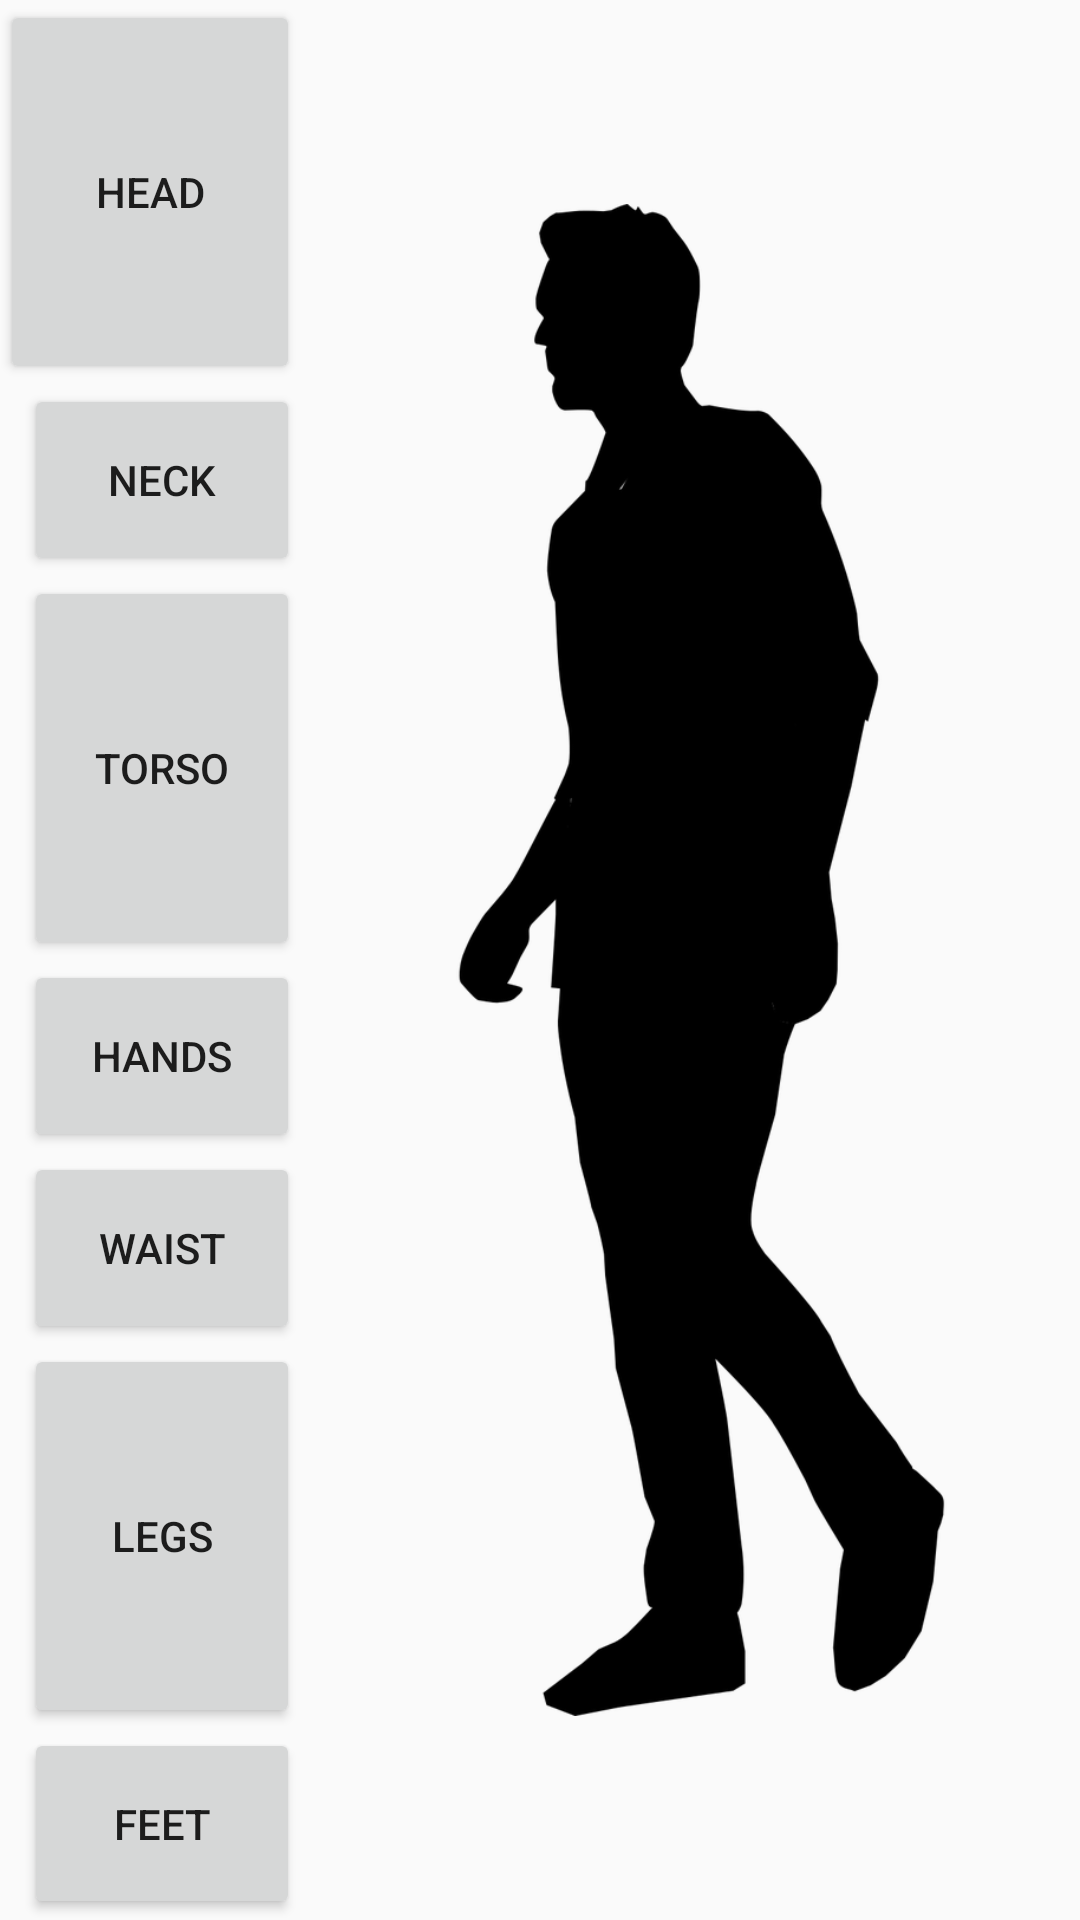

Write the Android layout XML for this screen, with the resource values it uses.
<!-- AndroidManifest.xml: application theme ARMTheme -->
<!-- res/layout/fragment_dress_up.xml -->
<?xml version="1.0" encoding="utf-8"?>
<android.support.constraint.ConstraintLayout xmlns:android="http://schemas.android.com/apk/res/android"
    xmlns:app="http://schemas.android.com/apk/res-auto"
    xmlns:tools="http://schemas.android.com/tools"
    android:layout_width="match_parent"
    android:layout_height="match_parent"
    tools:context="significantgravitas.toran.armcompanion.DressUpFragment">

    <LinearLayout
        android:id="@+id/linLDressUp"
        android:layout_width="match_parent"
        android:layout_height="match_parent"
        android:layout_weight="0.8"
        android:baselineAligned="false"
        android:orientation="horizontal"
        app:layout_constraintBottom_toBottomOf="parent"
        app:layout_constraintLeft_toLeftOf="parent"
        app:layout_constraintRight_toRightOf="parent"
        app:layout_constraintTop_toTopOf="parent"
        tools:layout_constraintBottom_creator="1"
        tools:layout_constraintLeft_creator="1"
        tools:layout_constraintRight_creator="1"
        tools:layout_constraintTop_creator="1">

        <LinearLayout
            android:id="@+id/linLSelector"
            android:layout_width="0px"
            android:layout_height="match_parent"
            android:layout_marginLeft="0px"
            android:layout_marginTop="0px"
            android:layout_weight="0.3"
            android:orientation="vertical">

            <Button
                android:id="@+id/btnHead"
                android:layout_width="match_parent"
                android:layout_height="0dp"
                android:layout_marginLeft="0dp"
                android:layout_marginRight="8dp"
                android:layout_marginStart="0dp"
                android:layout_weight="0.2"
                android:elevation="0dp"
                android:text="@string/title_head"
                app:layout_constraintBottom_toBottomOf="parent"
                app:layout_constraintHorizontal_bias="1.0"
                app:layout_constraintLeft_toLeftOf="parent"
                app:layout_constraintRight_toRightOf="parent"
                app:layout_constraintTop_toTopOf="parent"
                app:layout_constraintVertical_bias="0.0" />

            <Button
                android:id="@+id/btnNeck"
                android:layout_width="match_parent"
                android:layout_height="0dp"
                android:layout_marginLeft="8dp"
                android:layout_marginRight="8dp"
                android:layout_marginStart="0dp"
                android:layout_weight="0.1"
                android:text="@string/title_neck"
                app:layout_constraintHorizontal_bias="1.0"
                app:layout_constraintLeft_toLeftOf="@+id/btnHead"
                app:layout_constraintRight_toRightOf="@+id/btnHead"
                app:layout_constraintTop_toBottomOf="@+id/btnHead" />

            <Button
                android:id="@+id/btnTorso"
                android:layout_width="match_parent"
                android:layout_height="0dp"
                android:layout_marginLeft="8dp"
                android:layout_marginRight="8dp"
                android:layout_marginStart="0dp"
                android:layout_weight="0.2"
                android:text="@string/title_torso"
                app:layout_constraintHorizontal_bias="1.0"
                app:layout_constraintLeft_toLeftOf="@+id/btnNeck"
                app:layout_constraintRight_toRightOf="@+id/btnNeck"
                app:layout_constraintTop_toBottomOf="@+id/btnNeck" />

            <Button
                android:id="@+id/brnHands"
                android:layout_width="match_parent"
                android:layout_height="0dp"
                android:layout_marginLeft="8dp"
                android:layout_marginRight="8dp"
                android:layout_marginStart="0dp"
                android:layout_weight="0.1"
                android:text="@string/title_hands"
                app:layout_constraintHorizontal_bias="1.0"
                app:layout_constraintLeft_toLeftOf="@+id/btnTorso"
                app:layout_constraintRight_toRightOf="@+id/btnTorso"
                app:layout_constraintTop_toBottomOf="@+id/btnTorso" />

            <Button
                android:id="@+id/btnWaist"
                android:layout_width="match_parent"
                android:layout_height="0px"
                android:layout_marginLeft="8dp"
                android:layout_marginRight="8dp"
                android:layout_marginStart="0dp"
                android:layout_weight="0.1"
                android:text="@string/title_waist"
                android:visibility="visible"
                app:layout_constraintHorizontal_bias="0.0"
                app:layout_constraintLeft_toLeftOf="@+id/brnHands"
                app:layout_constraintRight_toRightOf="@+id/brnHands"
                app:layout_constraintTop_toBottomOf="@+id/brnHands" />

            <Button
                android:id="@+id/btnLegs"
                android:layout_width="match_parent"
                android:layout_height="0dp"
                android:layout_marginLeft="8dp"
                android:layout_marginRight="8dp"
                android:layout_marginStart="0dp"
                android:layout_weight="0.2"
                android:text="@string/title_legs"
                app:layout_constraintLeft_toLeftOf="@+id/btnWaist"
                app:layout_constraintRight_toRightOf="@+id/btnWaist"
                app:layout_constraintTop_toBottomOf="@+id/btnWaist" />

            <Button
                android:id="@+id/btnFeet"
                android:layout_width="match_parent"
                android:layout_height="0dp"
                android:layout_marginLeft="8dp"
                android:layout_marginRight="8dp"
                android:layout_marginStart="0dp"
                android:layout_weight="0.1"
                android:text="@string/title_feet"
                app:layout_constraintHorizontal_bias="0.0"
                app:layout_constraintLeft_toLeftOf="@+id/btnLegs"
                app:layout_constraintRight_toRightOf="@+id/btnLegs"
                app:layout_constraintTop_toBottomOf="@+id/btnLegs" />

        </LinearLayout>

        <LinearLayout
            android:id="@+id/linLHuman"
            android:layout_width="0px"
            android:layout_height="match_parent"
            android:layout_weight="0.7"
            android:orientation="vertical">

            <ImageView
                android:id="@+id/imageView"
                android:layout_width="match_parent"
                android:layout_height="wrap_content"
                app:srcCompat="@drawable/silhouette" />
        </LinearLayout>

    </LinearLayout>



</android.support.constraint.ConstraintLayout>
<!-- resources referenced by this layout -->
<resources>
  <!-- drawable silhouette: png bitmap (drawable, 37323 bytes) -->
  <string name="title_feet">Feet</string>
  <string name="title_hands">Hands</string>
  <string name="title_head">Head</string>
  <string name="title_legs">Legs</string>
  <string name="title_neck">Neck</string>
  <string name="title_torso">Torso</string>
  <string name="title_waist">Waist</string>
  <style name="ARMTheme" parent="Theme.AppCompat.Light.DarkActionBar">
          
          <item name="colorPrimary">@color/colorPrimary</item>
          <item name="colorPrimaryDark">@color/colorPrimaryDark</item>
          <item name="colorAccent">@color/colorAccent</item>
          <item name="windowNoTitle">true</item>
          <item name="windowActionBar">false</item>
      </style>
  <color name="colorPrimary">#2090b2</color>
  <color name="colorPrimaryDark">#114b5f</color>
  <color name="colorAccent">#ff4081</color>
</resources>
